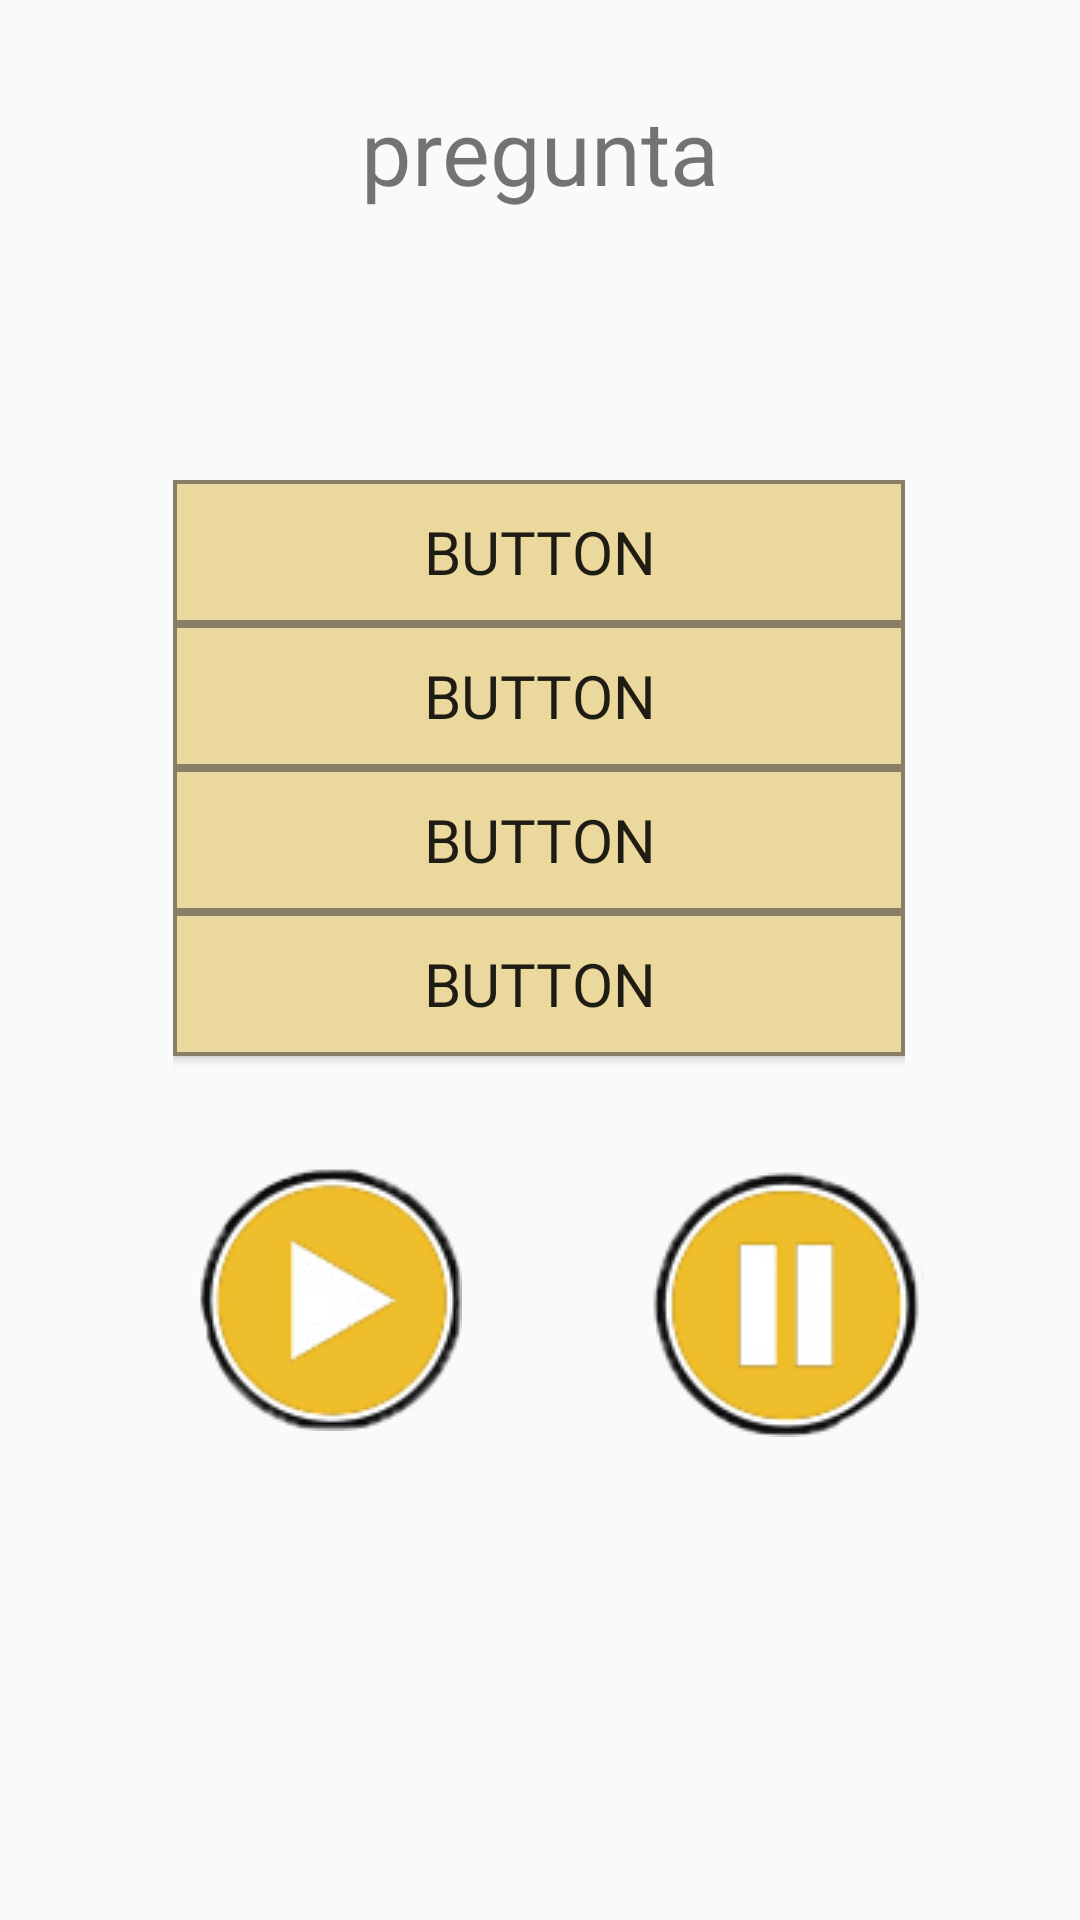

Write the Android layout XML for this screen, with the resource values it uses.
<!-- AndroidManifest.xml: application theme Theme.AppCompat.Light.NoActionBar -->
<!-- res/layout/fragment_audio__texto.xml -->
<?xml version="1.0" encoding="utf-8"?>
<FrameLayout xmlns:android="http://schemas.android.com/apk/res/android"
    xmlns:app="http://schemas.android.com/apk/res-auto"
    xmlns:tools="http://schemas.android.com/tools"
    android:layout_width="match_parent"
    android:layout_height="match_parent"
    tools:context="com.example.lotr_trivial.FragmentosPregunta.Audio_Texto">

    

    <androidx.constraintlayout.widget.ConstraintLayout
        android:layout_width="match_parent"
        android:layout_height="match_parent">

        <TextView
            android:id="@+id/pregunta_7"
            android:layout_width="wrap_content"
            android:layout_height="wrap_content"
            android:layout_marginTop="30dp"
            android:fontFamily="@font/customfont"
            android:text="pregunta"
            android:textAlignment="center"
            android:textSize="30sp"
            app:layout_constraintEnd_toEndOf="parent"
            app:layout_constraintStart_toStartOf="parent"
            app:layout_constraintTop_toTopOf="parent" />

        <LinearLayout
            android:id="@+id/linearLayout2"
            android:layout_width="244dp"
            android:layout_height="202dp"
            android:layout_marginStart="20dp"
            android:layout_marginTop="160dp"
            android:layout_marginEnd="20dp"
            android:orientation="vertical"
            app:layout_constraintBottom_toBottomOf="parent"
            app:layout_constraintEnd_toEndOf="parent"
            app:layout_constraintHorizontal_bias="0.495"
            app:layout_constraintStart_toStartOf="parent"
            app:layout_constraintTop_toTopOf="parent"
            app:layout_constraintVertical_bias="0.0">

            <Button
                android:id="@+id/respuesta3_7"
                android:layout_width="match_parent"
                android:layout_height="wrap_content"
                android:background="@drawable/custombutton"
                android:fontFamily="@font/customfont"
                android:text="Button"
                android:textSize="20sp" />

            <Button
                android:id="@+id/respuesta1_7"
                android:layout_width="match_parent"
                android:layout_height="wrap_content"
                android:background="@drawable/custombutton"
                android:fontFamily="@font/customfont"
                android:text="Button"
                android:textSize="20sp" />

            <Button
                android:id="@+id/respuesta2_7"
                android:layout_width="match_parent"
                android:layout_height="wrap_content"
                android:background="@drawable/custombutton"
                android:fontFamily="@font/customfont"
                android:text="Button"
                android:textSize="20sp" />

            <Button
                android:id="@+id/respuesta4_7"
                android:layout_width="match_parent"
                android:layout_height="wrap_content"
                android:background="@drawable/custombutton"
                android:fontFamily="@font/customfont"
                android:text="Button"
                android:textSize="20sp" />
        </LinearLayout>

        <ImageButton
            android:id="@+id/playmusic"
            android:layout_width="114dp"
            android:layout_height="110dp"
            android:layout_marginStart="52dp"
            android:layout_marginTop="16dp"
            android:background="@null"
            android:src="@drawable/playmusic"
            app:layout_constraintStart_toStartOf="parent"
            app:layout_constraintTop_toBottomOf="@+id/linearLayout2" />

        <ImageButton
            android:id="@+id/pausemusic"
            android:layout_width="wrap_content"
            android:layout_height="wrap_content"
            android:layout_marginStart="100dp"
            android:layout_marginTop="28dp"
            android:layout_marginEnd="52dp"
            android:background="@null"
            android:src="@drawable/pausemusic"
            app:layout_constraintEnd_toEndOf="parent"
            app:layout_constraintHorizontal_bias="1.0"
            app:layout_constraintStart_toEndOf="@+id/playmusic"
            app:layout_constraintTop_toBottomOf="@+id/linearLayout2" />

    </androidx.constraintlayout.widget.ConstraintLayout>

</FrameLayout>
<!-- resources referenced by this layout -->
<resources>
  <!-- drawable custombutton (drawable) -->
  <?xml version="1.0" encoding="utf-8"?>
  <shape xmlns:android="http://schemas.android.com/apk/res/android" android:shape="rectangle">
      <solid android:color="#EBD89C"/>
      <stroke android:width="4px"
          android:color="#877f67"/>
  
  </shape>
  <!-- drawable pausemusic: png bitmap (drawable-v24, 8843 bytes) -->
  <!-- drawable playmusic: png bitmap (drawable-v24, 9503 bytes) -->
</resources>
